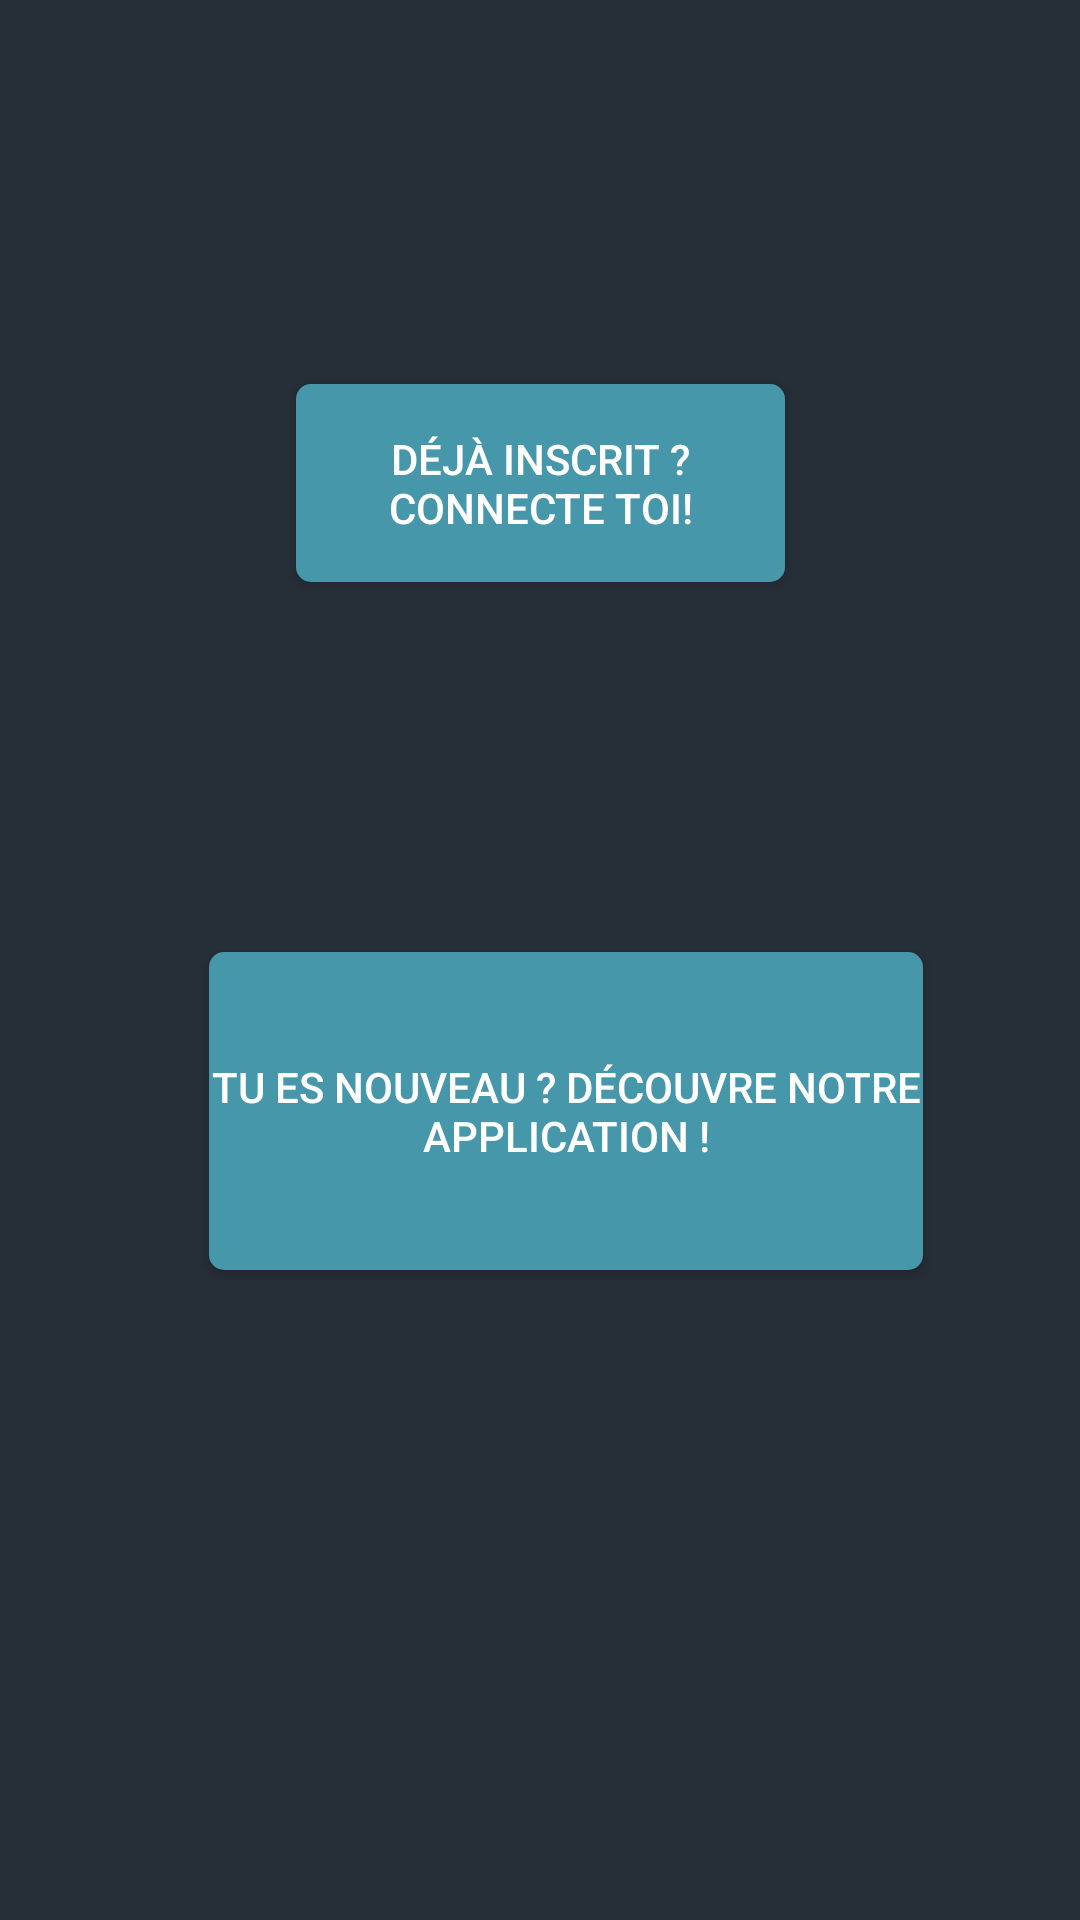

Reconstruct the res/layout file that produces this screen, plus the resources it refers to.
<!-- AndroidManifest.xml: application theme AppTheme -->
<!-- res/layout/activity_debut_app.xml -->
<?xml version="1.0" encoding="utf-8"?>
<androidx.constraintlayout.widget.ConstraintLayout xmlns:android="http://schemas.android.com/apk/res/android"
    xmlns:app="http://schemas.android.com/apk/res-auto"
    xmlns:tools="http://schemas.android.com/tools"
    android:id="@+id/deja_inscrit"
    android:layout_width="match_parent"
    android:layout_height="match_parent"
    android:background="@color/colorPrimaryDark"
    tools:context=".Activities.debut_app">

    <Button
        android:id="@+id/button_deja_inscrit"
        android:layout_width="163dp"
        android:layout_height="66dp"
        android:layout_marginTop="128dp"
        android:background="@drawable/button_bleu"
        android:text="Déjà inscrit ? Connecte toi!"
        android:textColor="#FFFFFF"
        app:layout_constraintEnd_toEndOf="parent"
        app:layout_constraintStart_toStartOf="parent"
        app:layout_constraintTop_toTopOf="parent" />

    <Button
        android:id="@+id/button_nouvel_inscrit"
        android:layout_width="238dp"
        android:layout_height="106dp"
        android:background="@drawable/button_bleu"
        android:text="Tu es nouveau ? Découvre notre application !"
        android:textColor="#FFFFFF"
        app:layout_constraintBottom_toBottomOf="parent"
        app:layout_constraintEnd_toEndOf="parent"
        app:layout_constraintHorizontal_bias="0.572"
        app:layout_constraintStart_toStartOf="parent"
        app:layout_constraintTop_toBottomOf="@+id/button_deja_inscrit"
        app:layout_constraintVertical_bias="0.363" />

</androidx.constraintlayout.widget.ConstraintLayout>
<!-- resources referenced by this layout -->
<resources>
  <color name="colorPrimaryDark">#262E37</color>
  <!-- drawable button_bleu (drawable) -->
  <?xml version="1.0" encoding="utf-8"?>
  <shape xmlns:android="http://schemas.android.com/apk/res/android"
      android:padding="10dp"
      android:shape="rectangle">
      <solid android:color="@color/colorAccent" />
      <corners
          android:bottomLeftRadius="5dp"
          android:bottomRightRadius="5dp"
          android:topLeftRadius="5dp"
          android:topRightRadius="5dp" />
  </shape>
  <style name="AppTheme" parent="Theme.AppCompat.Light.DarkActionBar">
          
          <item name="colorPrimary">@color/colorPrimary</item>
          <item name="colorPrimaryDark">@color/colorPrimaryDark</item>
          <item name="colorAccent">@color/colorAccent</item>
  
          <item name="android:editTextColor">@color/colorPrimaryText</item>
          <item name="android:textColorHint">@color/colorSecondaryText</item>
  
          <item name="android:windowNoTitle">true</item>
  
      </style>
  <color name="colorAccent">#4797AB</color>
  <color name="colorPrimary">#36414E</color>
  <color name="colorPrimaryText">#FFFFFF</color>
  <color name="colorSecondaryText">#BDBDBD</color>
</resources>
